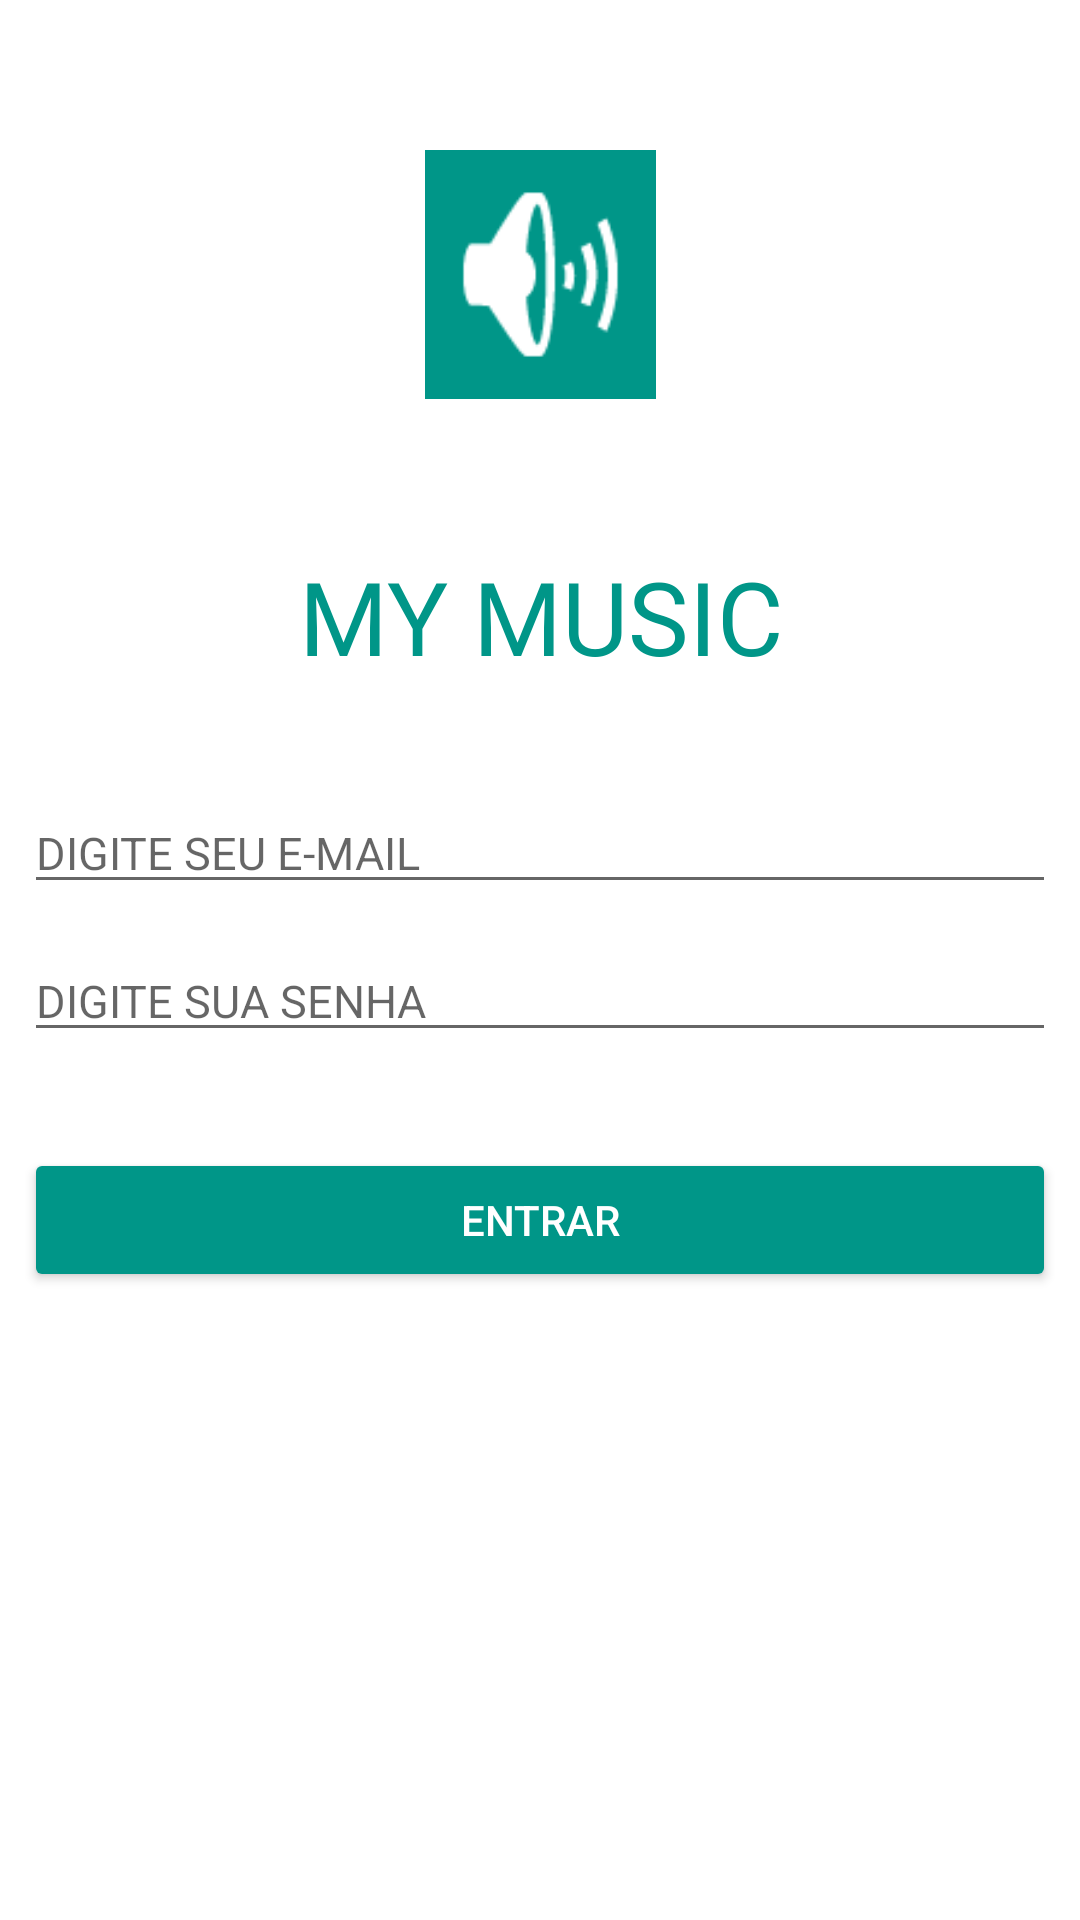

Reconstruct the res/layout file that produces this screen, plus the resources it refers to.
<!-- AndroidManifest.xml: application theme Theme.Atividade04 -->
<!-- res/layout/layout_login.xml -->
<?xml version="1.0" encoding="utf-8"?>
<androidx.constraintlayout.widget.ConstraintLayout xmlns:android="http://schemas.android.com/apk/res/android"
    xmlns:app="http://schemas.android.com/apk/res-auto"
    xmlns:tools="http://schemas.android.com/tools"
    android:layout_width="match_parent"
    android:layout_height="match_parent">

    <EditText
        android:id="@+id/edtEmail"
        android:layout_width="0dp"
        android:layout_height="wrap_content"
        android:layout_marginStart="8dp"
        android:layout_marginTop="36dp"
        android:layout_marginEnd="8dp"
        android:ems="10"
        android:hint="DIGITE SEU E-MAIL"
        android:inputType="textEmailAddress"
        android:textColor="#009688"
        android:textSize="15sp"
        app:layout_constraintEnd_toEndOf="parent"
        app:layout_constraintHorizontal_bias="0.0"
        app:layout_constraintStart_toStartOf="parent"
        app:layout_constraintTop_toBottomOf="@+id/txtTitulo" />

    <TextView
        android:id="@+id/txtTitulo"
        android:layout_width="0dp"
        android:layout_height="wrap_content"
        android:layout_marginStart="8dp"
        android:layout_marginEnd="8dp"
        android:fontFamily="@font/roboto_black"
        android:text="MY MUSIC"
        android:textAlignment="center"
        android:textAllCaps="false"
        android:textColor="#009688"
        android:textSize="34sp"
        app:layout_constraintBottom_toBottomOf="parent"
        app:layout_constraintEnd_toEndOf="parent"
        app:layout_constraintHorizontal_bias="0.0"
        app:layout_constraintStart_toStartOf="parent"
        app:layout_constraintTop_toTopOf="parent"
        app:layout_constraintVertical_bias="0.307" />

    <EditText
        android:id="@+id/edtSenha"
        android:layout_width="0dp"
        android:layout_height="wrap_content"
        android:layout_marginStart="8dp"
        android:layout_marginTop="12dp"
        android:layout_marginEnd="8dp"
        android:ems="10"
        android:hint="DIGITE SUA SENHA"
        android:inputType="textPassword"
        android:textColor="#009688"
        android:textSize="15sp"
        app:layout_constraintEnd_toEndOf="parent"
        app:layout_constraintHorizontal_bias="0.0"
        app:layout_constraintStart_toStartOf="parent"
        app:layout_constraintTop_toBottomOf="@+id/edtEmail" />

    <Button
        android:id="@+id/btnEntrar"
        android:layout_width="0dp"
        android:layout_height="wrap_content"
        android:layout_marginStart="8dp"
        android:layout_marginTop="32dp"
        android:layout_marginEnd="8dp"
        android:backgroundTint="#009688"
        android:text="Entrar"
        android:textColor="#FFFFFF"
        android:textColorHint="#009688"
        app:iconTint="#009688"
        app:layout_constraintEnd_toEndOf="parent"
        app:layout_constraintHorizontal_bias="0.0"
        app:layout_constraintStart_toStartOf="parent"
        app:layout_constraintTop_toBottomOf="@+id/edtSenha" />

    <ImageView
        android:id="@+id/imageView"
        android:layout_width="77dp"
        android:layout_height="83dp"
        android:background="#009688"
        android:backgroundTint="#009688"
        app:layout_constraintBottom_toTopOf="@+id/txtTitulo"
        app:layout_constraintEnd_toEndOf="parent"
        app:layout_constraintHorizontal_bias="0.5"
        app:layout_constraintStart_toStartOf="parent"
        app:layout_constraintTop_toTopOf="parent"
        app:srcCompat="@android:drawable/ic_lock_silent_mode_off" />

</androidx.constraintlayout.widget.ConstraintLayout>
<!-- resources referenced by this layout -->
<resources>
  <style name="Theme.Atividade04" parent="Theme.MaterialComponents.DayNight.NoActionBar">
          
          <item name="colorPrimary">@color/black</item>
          <item name="colorPrimaryVariant">@color/purple_700</item>
          <item name="colorOnPrimary">@color/white</item>
          
          <item name="colorSecondary">@color/teal_200</item>
          <item name="colorSecondaryVariant">@color/teal_700</item>
          <item name="colorOnSecondary">@color/black</item>
          
          <item name="android:statusBarColor" tools:targetApi="l">?attr/colorPrimaryVariant</item>
          
      </style>
  <!-- not gathered from this repository: default colours our renderer supplied (Android Studio template values) -->
  <color name="purple_700">#FF3700B3</color>
  <color name="teal_200">#FF03DAC5</color>
  <color name="teal_700">#FF018786</color>
  <color name="black">#FF000000</color>
  <color name="white">#FFFFFFFF</color>
</resources>
